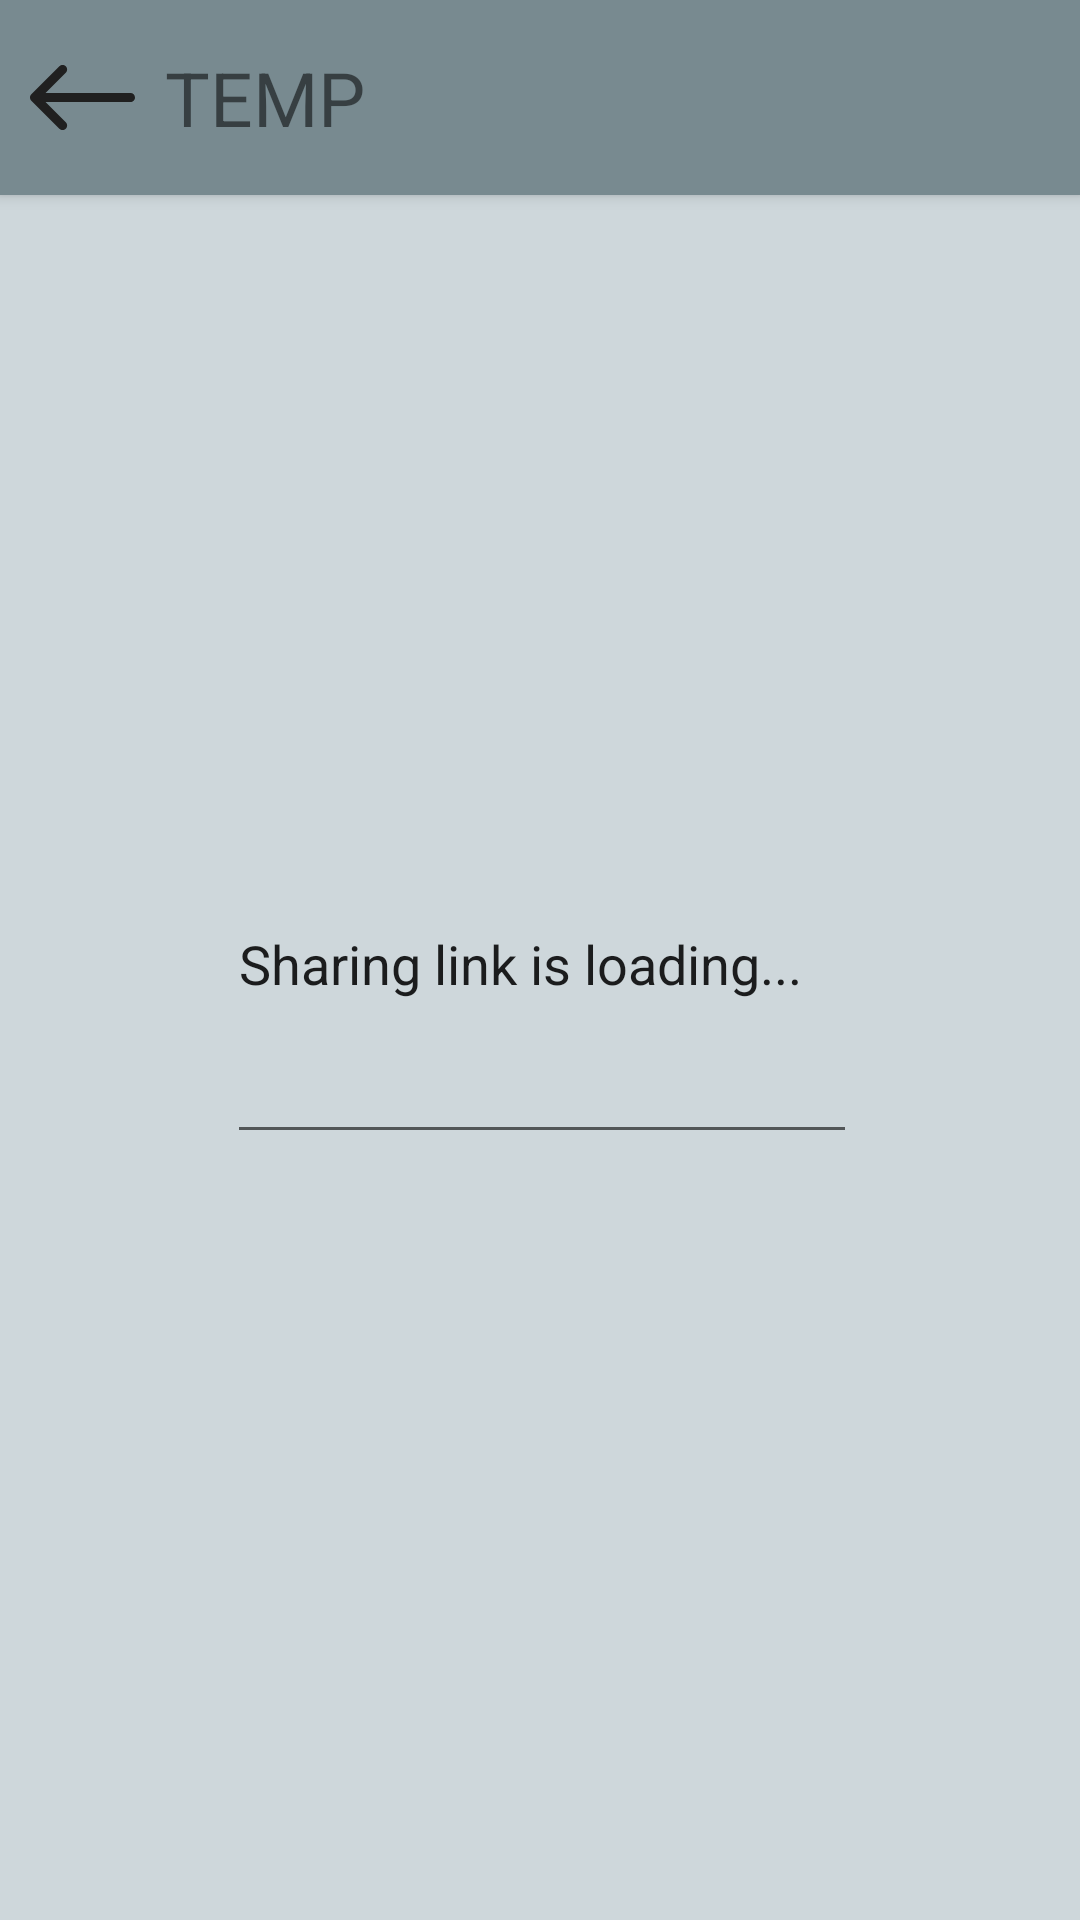

Here is an Android app screen rendered from its layout file. Give the layout XML and the strings, colors and styles it references.
<!-- AndroidManifest.xml: application theme Theme.AppCompat.Light.NoActionBar -->
<!-- res/layout/activity_share_doc.xml -->
<?xml version="1.0" encoding="utf-8"?>
<android.support.constraint.ConstraintLayout xmlns:android="http://schemas.android.com/apk/res/android"
    xmlns:app="http://schemas.android.com/apk/res-auto"
    xmlns:tools="http://schemas.android.com/tools"
    android:id="@+id/Background"
    android:layout_width="match_parent"
    android:layout_height="match_parent"
    android:background="@color/superLightGreyButtonColor">

    <android.support.v7.widget.Toolbar
        android:id="@+id/Toolbar"
        android:layout_width="0dp"
        android:layout_height="@dimen/toolbar_height"
        android:background="@color/lightGreyAccent"
        android:elevation="@dimen/top_z_index"
        android:minHeight="?attr/actionBarSize"
        android:theme="?attr/actionBarTheme"
        app:layout_constraintEnd_toEndOf="parent"
        app:layout_constraintStart_toStartOf="parent"
        app:layout_constraintTop_toTopOf="parent" />

    <TextView
        android:id="@+id/Title"
        android:layout_width="0dp"
        android:layout_height="wrap_content"
        android:layout_marginBottom="10dp"
        android:layout_marginStart="10dp"
        android:layout_marginTop="10dp"
        android:elevation="@dimen/top_z_index"
        android:ellipsize="end"
        android:gravity="center"
        android:maxLines="1"
        android:scrollHorizontally="true"
        android:text="TEMP"
        android:textColor="@color/common_google_signin_btn_text_dark_focused"
        android:textSize="@dimen/button_text_size"
        app:layout_constraintBottom_toBottomOf="@+id/Toolbar"
        app:layout_constraintStart_toEndOf="@+id/BackButton"
        app:layout_constraintTop_toTopOf="@+id/Toolbar" />

    <ImageButton
        android:id="@+id/BackButton"
        android:layout_width="wrap_content"
        android:layout_height="0dp"
        android:layout_marginBottom="15dp"
        android:layout_marginLeft="10dp"
        android:layout_marginStart="10dp"
        android:layout_marginTop="15dp"
        android:adjustViewBounds="true"
        android:background="@color/None"
        android:elevation="@dimen/top_z_index"
        android:onClick="exit"
        android:scaleType="centerCrop"
        app:layout_constraintBottom_toBottomOf="@+id/Toolbar"
        app:layout_constraintStart_toStartOf="@+id/Toolbar"
        app:layout_constraintTop_toTopOf="@+id/Toolbar"
        app:srcCompat="@drawable/back_arrow" />

    <EditText
        android:id="@+id/link"
        android:layout_width="wrap_content"
        android:layout_height="130dp"
        android:layout_marginBottom="261dp"
        android:layout_marginEnd="84dp"
        android:layout_marginStart="85dp"
        android:layout_marginTop="195dp"
        android:ems="10"
        android:inputType="textMultiLine|textUri"
        android:singleLine="false"
        android:text="Sharing link is loading..."
        app:layout_constraintBottom_toBottomOf="parent"
        app:layout_constraintEnd_toEndOf="parent"
        app:layout_constraintStart_toStartOf="parent"
        app:layout_constraintTop_toBottomOf="@+id/Toolbar" />

</android.support.constraint.ConstraintLayout>
<!-- resources referenced by this layout -->
<resources>
  <color name="None">#00ffffff</color>
  <color name="lightGreyAccent">#788A90</color>
  <color name="superLightGreyButtonColor">#ced7db</color>
  <dimen name="button_text_size">25sp</dimen>
  <dimen name="toolbar_height">65dp</dimen>
  <dimen name="top_z_index">3dp</dimen>
  <!-- drawable back_arrow (drawable) -->
  <vector android:height="24dp" android:viewportHeight="400.004"
      android:viewportWidth="400.004" android:width="24dp" xmlns:android="http://schemas.android.com/apk/res/android">
      <path android:fillColor="@color/in_app_primary" android:pathData="M382.688,182.686H59.116l77.209,-77.214c6.764,-6.76 6.764,-17.726 0,-24.485c-6.764,-6.764 -17.73,-6.764 -24.484,0L5.073,187.757c-6.764,6.76 -6.764,17.727 0,24.485l106.768,106.775c3.381,3.383 7.812,5.072 12.242,5.072c4.43,0 8.861,-1.689 12.242,-5.072c6.764,-6.76 6.764,-17.726 0,-24.484l-77.209,-77.218h323.572c9.562,0 17.316,-7.753 17.316,-17.315C400.004,190.438 392.251,182.686 382.688,182.686z"/>
  </vector>
  <color name="in_app_primary">#FF202020</color>
</resources>
